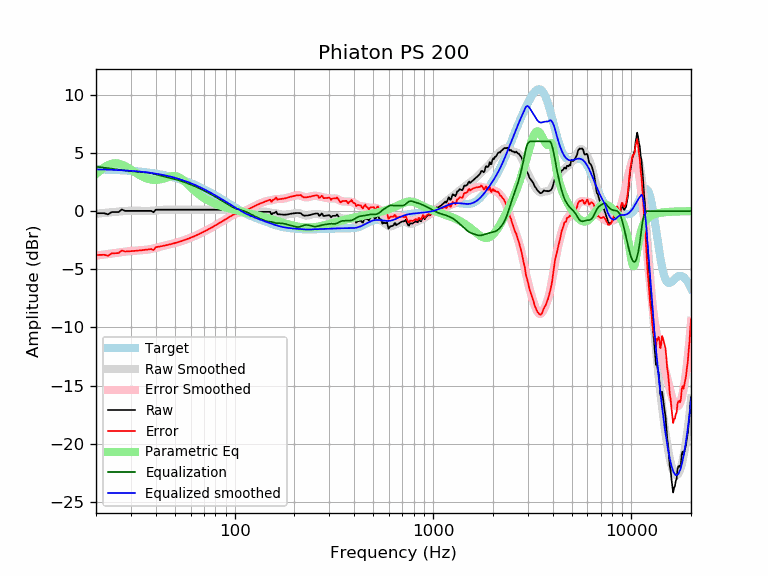

Source data for this figure (header and first rows):
frequency, raw, error, smoothed, error_smoothed, equalization, parametric_eq, equalized_raw, equalized_smoothed, target
20, -0.18, -3.77, -0.23, -3.82, 3.82, 3.19, 3.64, 3.59, 3.59
21, -0.18, -3.76, -0.19, -3.78, 3.78, 3.50, 3.60, 3.58, 3.58
22, -0.18, -3.76, -0.16, -3.73, 3.73, 3.76, 3.55, 3.57, 3.57
23, -0.28, -3.84, -0.13, -3.69, 3.69, 3.96, 3.41, 3.56, 3.56
24, -0.08, -3.63, -0.09, -3.65, 3.65, 4.08, 3.57, 3.55, 3.55
25, -0.08, -3.62, -0.06, -3.60, 3.60, 4.12, 3.52, 3.54, 3.54
26, -0.08, -3.61, -0.03, -3.56, 3.56, 4.09, 3.48, 3.53, 3.53
27, 0.14, -3.37, -0.01, -3.52, 3.52, 4.00, 3.66, 3.51, 3.51
28, 0.02, -3.48, 0.01, -3.49, 3.49, 3.87, 3.50, 3.50, 3.50
29, 0.02, -3.46, 0.02, -3.46, 3.46, 3.72, 3.47, 3.48, 3.48
30, 0.02, -3.44, 0.03, -3.43, 3.43, 3.56, 3.45, 3.46, 3.46
31, 0.02, -3.43, 0.03, -3.41, 3.41, 3.41, 3.43, 3.44, 3.44
32, 0.02, -3.41, 0.03, -3.40, 3.40, 3.26, 3.42, 3.42, 3.42
33, 0.02, -3.38, 0.02, -3.38, 3.38, 3.12, 3.40, 3.40, 3.40
34, 0.02, -3.36, 0.01, -3.37, 3.37, 3.00, 3.39, 3.38, 3.38
35, 0.02, -3.34, 0.01, -3.35, 3.35, 2.90, 3.37, 3.36, 3.36
36, 0.02, -3.31, 0.01, -3.32, 3.32, 2.82, 3.34, 3.33, 3.33
37, 0.02, -3.29, 0.02, -3.29, 3.29, 2.76, 3.31, 3.31, 3.31
38, 0.02, -3.26, 0.03, -3.25, 3.25, 2.71, 3.27, 3.28, 3.28
39, -0.10, -3.35, 0.04, -3.21, 3.21, 2.69, 3.11, 3.25, 3.25
40, 0.12, -3.10, 0.06, -3.16, 3.16, 2.69, 3.28, 3.22, 3.22
41, 0.12, -3.07, 0.08, -3.12, 3.12, 2.70, 3.24, 3.19, 3.19
42, 0.12, -3.04, 0.09, -3.07, 3.07, 2.72, 3.19, 3.16, 3.16
43, 0.12, -3.01, 0.11, -3.02, 3.02, 2.76, 3.14, 3.13, 3.13
44, 0.12, -2.98, 0.12, -2.98, 2.98, 2.81, 3.10, 3.09, 3.09
45, 0.12, -2.94, 0.12, -2.94, 2.94, 2.86, 3.06, 3.06, 3.06
46, 0.12, -2.90, 0.13, -2.90, 2.90, 2.91, 3.02, 3.02, 3.02
47, 0.12, -2.87, 0.12, -2.86, 2.86, 2.96, 2.98, 2.99, 2.99
48, 0.12, -2.83, 0.12, -2.82, 2.82, 2.99, 2.94, 2.95, 2.95
49, 0.12, -2.79, 0.12, -2.79, 2.79, 3.01, 2.90, 2.91, 2.91
50, 0.12, -2.75, 0.12, -2.75, 2.75, 3.00, 2.87, 2.87, 2.87
51, 0.12, -2.71, 0.12, -2.71, 2.71, 2.98, 2.82, 2.82, 2.82
52, 0.12, -2.66, 0.12, -2.66, 2.66, 2.93, 2.78, 2.78, 2.78
53, 0.12, -2.62, 0.12, -2.62, 2.62, 2.86, 2.74, 2.74, 2.74
54, 0.12, -2.57, 0.12, -2.58, 2.58, 2.77, 2.69, 2.69, 2.69
55, 0.12, -2.53, 0.12, -2.53, 2.53, 2.67, 2.65, 2.65, 2.65
56, 0.12, -2.48, 0.12, -2.48, 2.48, 2.55, 2.60, 2.60, 2.60
57, 0.12, -2.44, 0.12, -2.44, 2.44, 2.43, 2.55, 2.55, 2.55
58, 0.12, -2.39, 0.12, -2.39, 2.39, 2.31, 2.51, 2.51, 2.51
59, 0.12, -2.34, 0.12, -2.34, 2.34, 2.19, 2.46, 2.46, 2.46
60, 0.12, -2.29, 0.12, -2.29, 2.29, 2.07, 2.41, 2.41, 2.41
61, 0.12, -2.24, 0.12, -2.24, 2.24, 1.95, 2.36, 2.36, 2.36
62, 0.12, -2.19, 0.12, -2.19, 2.19, 1.83, 2.31, 2.31, 2.31
63, 0.12, -2.14, 0.12, -2.14, 2.14, 1.73, 2.26, 2.26, 2.26
64, 0.12, -2.09, 0.12, -2.09, 2.09, 1.62, 2.21, 2.21, 2.21
65, 0.12, -2.03, 0.12, -2.03, 2.03, 1.53, 2.15, 2.15, 2.15
66, 0.12, -1.98, 0.12, -1.98, 1.98, 1.44, 2.10, 2.10, 2.10
67, 0.12, -1.93, 0.12, -1.93, 1.93, 1.35, 2.05, 2.05, 2.05
68, 0.12, -1.88, 0.12, -1.88, 1.88, 1.27, 1.99, 1.99, 1.99
69, 0.12, -1.82, 0.12, -1.82, 1.82, 1.20, 1.94, 1.94, 1.94
70, 0.12, -1.77, 0.12, -1.77, 1.77, 1.13, 1.89, 1.89, 1.89
71, 0.12, -1.71, 0.12, -1.71, 1.71, 1.07, 1.83, 1.83, 1.83
72, 0.12, -1.66, 0.12, -1.66, 1.66, 1.00, 1.78, 1.78, 1.78
73, 0.12, -1.61, 0.12, -1.61, 1.61, 0.95, 1.73, 1.73, 1.73
74, 0.12, -1.55, 0.12, -1.55, 1.55, 0.89, 1.67, 1.67, 1.67
75, 0.12, -1.50, 0.12, -1.50, 1.50, 0.84, 1.62, 1.62, 1.62
76, 0.12, -1.44, 0.12, -1.44, 1.44, 0.79, 1.56, 1.56, 1.56
77, 0.12, -1.39, 0.12, -1.39, 1.39, 0.75, 1.51, 1.51, 1.51
78, 0.12, -1.33, 0.12, -1.33, 1.33, 0.71, 1.45, 1.45, 1.45
79, 0.12, -1.28, 0.12, -1.28, 1.28, 0.67, 1.40, 1.40, 1.40
... 553 more rows
